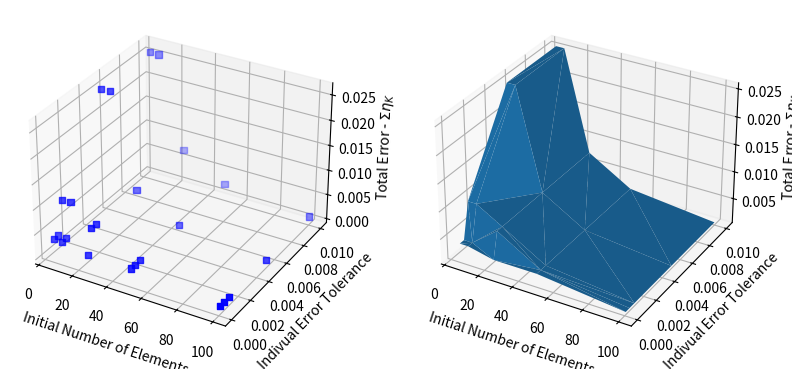
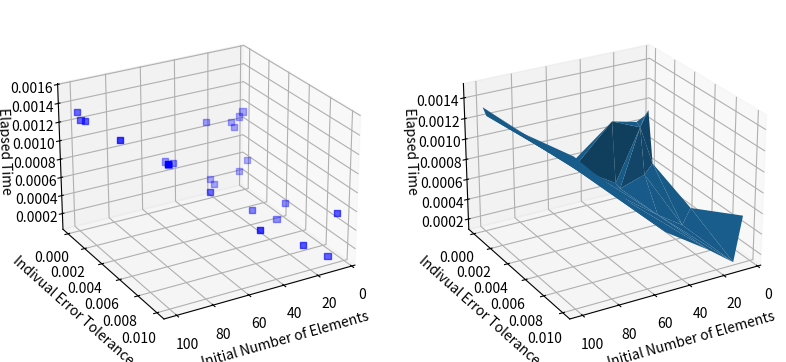
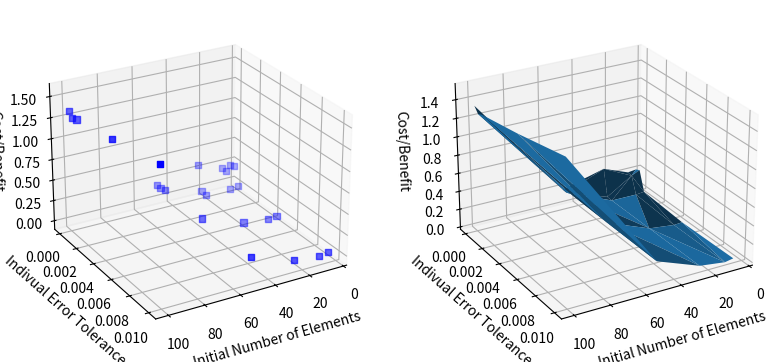

Write the Python code that produced these figures, in order.
#!/usr/bin/env python3
# -*- coding: utf-8 -*-
"""
Created on Fri Dec 31 15:14:01 2021

@author: luishatashita
"""

# support libraries

import numpy as np
import numpy.linalg as linalg
import matplotlib.pyplot as plt
# from mpl_toolkits.mplot3d import Axes3D
import pandas as pd
import time

# ----------------------------------------------------------------------------
#                               Observations
# ----------------------------------------------------------------------------
# 1 - This script diverges from the first one by the usage of another error
# estimator
# 2 - However, the variables will still be the same to reduce the effort 
# necessary for implementation
#
# ----------------------------------------------------------------------------
#                       final results matrix scheme
# ----------------------------------------------------------------------------
# results_matrix = {
#        Ne: {
#            tol_e: {
#                final_iteration: ... ,
#                elapsed_time: ... ,
#                etaK: ... ,
#                total_error: ... ,
#                },
#            },
#     }
# ----------------------------------------------------------------------------

ne_array = [5, 10, 25, 50, 100]
tol_e_array = [0.01, 0.005, 0.001, 0.0005, 0.0001]

# initialize eval_matrix dictionary
eval_matrix = {}
eval_array = []

for Ne in ne_array:
    for tol_e in tol_e_array:
        
        success_flag = False
        
        eval_matrix.setdefault(str(Ne), {}).setdefault(str(tol_e), {})
        
        print(f"\n--- Ne: {Ne} --- tol_e: {tol_e} ---")
        
        # initial hypothesis
        
        acc_time_all = 0
        acc_time_uni = 0
        
        tic_all = time.perf_counter()
        
        # Ne = 5
        
        N = Ne + 1
        Lx = 1
        dx = Lx/(N-1)
        
        # domain
        
        x = np.linspace(0, Lx, N) # split the domain into Ne elements
        
        # matrices for the linear system Au = b
        
        A = np.zeros((N, N))
        b = np.zeros((N, 1))
        
        # populate the rigidity matrix and the charge vector
        # python utilises zero indexing
        
        for i in range(0, N-1):
            B_e_i = x[i+1] - x[i] # jacobian
            A[i, i] = A[i,i] + np.power(B_e_i,-1)
            A[i, i+1] = A[i, i+1] - np.power(B_e_i,-1)
            A[i+1, i] = A[i+1, i] - np.power(B_e_i,-1)
            A[i+1, i+1] = A[i+1, i+1] + np.power(B_e_i,-1)
            b[i, 0] = b[i, 0] - B_e_i/2
            b[i+1, 0] = b[i+1, 0] - B_e_i/2
        
        # boundary values
        # assure the boundary values readequating the rigidity matrix first
        
        A[0, 0] = 1
        A[0, 1] = 0
        A[N-1, N-1] = 1
        A[N-1, N-2] = 0
        b[0, 0] = 1 # u(0) = 1
        b[N-1, 0] = 1 # u(1) = 1
        
        # solving the system, through u = A^-1.b
        
        u = linalg.inv(A).dot(b)
        
        toc_all = time.perf_counter()
        
        acc_time_all += toc_all - tic_all
        
        indexdp_values = [0]
        
        #-----------------------------------------------------------------------------
        # error estimator
        #-----------------------------------------------------------------------------
        
        tic_all = time.perf_counter()
        
        # initial hypothesis
        
        # tol_e = 0.001
        max_iteration = 100
        
        # creating empty arrays for error vectors
        
        xe = np.zeros((N-3))
        r2 = np.zeros((N-3))
        R2 = np.zeros((N-3))
        etaK = np.zeros((N-3))
        
        # loop through elements where the error estimator expression is valid
        # from elements 1 to Ne-1
        
        for i in range(1,N-2):
            B_e_i = x[i+1] - x[i] # jacobian, in this case the h_K
            xe[i-1] = (x[i+1] - x[i])/2 + x[i]
            r2[i-1] = B_e_i
            R2[i-1] = np.power((-u[i-1,0] + 2*u[i,0] - u[i+1,0]),2) + np.power((-u[i,0] + 2*u[i+1,0] - u[i+2,0]),2)
            etaK[i-1] = np.sqrt(B_e_i**4*r2[i-1] + B_e_i**3*R2[i-1]) # NEW etaK, h^4*r^2 and h^3*R^2
        
        toc_all = time.perf_counter()
        
        acc_time_all += toc_all - tic_all
        
        array_results = [[Ne, np.average(etaK), np.sum(etaK), 1, 0]]
        
        #-----------------------------------------------------------------------------
        # adaptive meshing
        #-----------------------------------------------------------------------------
        
        iteration = 1
        
        etaK_tmp_uni = etaK
        sum_tmp_uni = np.sum(etaK_tmp_uni)
        Ne_tmp_uni = Ne
        
        while iteration <= max_iteration:
            
            tic_uni = time.perf_counter()
            
            if max(etaK_tmp_uni) < tol_e:
                final_it = iteration - 1
                print(f"Iteracao final: {final_it}")
                toc_uni = time.perf_counter()
                acc_time_uni += toc_uni - tic_uni
                total_time = acc_time_all + acc_time_uni
                print(f"Total error: {sum_tmp_uni}")
                print(f"Elapsed time: {total_time}s")
                
                success_flag = True
                
                eval_matrix[str(Ne)][str(tol_e)] = {
                                'final_iteration': final_it,
                                'elapsed_time': total_time,
                                'etaK': etaK_tmp_uni,
                                'total_error': sum_tmp_uni,
                                }
                
                eval_array.append([Ne, tol_e, final_it, Ne_tmp_uni, sum_tmp_uni, total_time, total_time/sum_tmp_uni])
                
                break
            
            # mesh refinement - uniform
            N_tmp_uni = 2**iteration*Ne+1
            x_tmp_uni = np.linspace(0, Lx, N_tmp_uni)
            
            # solution of the new system equation - uniform
            A_tmp_uni = np.zeros((N_tmp_uni, N_tmp_uni))
            b_tmp_uni = np.zeros((N_tmp_uni, 1))
             
            for i in range(0, N_tmp_uni-1):
                B_e_i = x_tmp_uni[i+1] - x_tmp_uni[i] # jacobian
                A_tmp_uni[i, i] = A_tmp_uni[i,i] + np.power(B_e_i,-1)
                A_tmp_uni[i, i+1] = A_tmp_uni[i, i+1] - np.power(B_e_i,-1)
                A_tmp_uni[i+1, i] = A_tmp_uni[i+1, i] - np.power(B_e_i,-1)
                A_tmp_uni[i+1, i+1] = A_tmp_uni[i+1, i+1] + np.power(B_e_i,-1)
                b_tmp_uni[i, 0] = b_tmp_uni[i, 0] - B_e_i/2
                b_tmp_uni[i+1, 0] = b_tmp_uni[i+1, 0] - B_e_i/2
             
            A_tmp_uni[0, 0] = 1
            A_tmp_uni[0, 1] = 0
            A_tmp_uni[N_tmp_uni-1, N_tmp_uni-1] = 1
            A_tmp_uni[N_tmp_uni-1, N_tmp_uni-2] = 0
            b_tmp_uni[0, 0] = 1 # u(0) = 1
            b_tmp_uni[N_tmp_uni-1, 0] = 1 # u(1) = 1
             
            u_tmp_uni = linalg.inv(A_tmp_uni).dot(b_tmp_uni)
            
            toc_uni = time.perf_counter()
            acc_time_uni += toc_uni - tic_uni
            
            tic_uni = time.perf_counter()
            
            # calculate the error estimator again through the mesh - uniform
            # xe_tmp_uni = np.zeros((N_tmp_uni-3))
            r2_tmp_uni = np.zeros((N_tmp_uni-3))
            R2_tmp_uni = np.zeros((N_tmp_uni-3))
            etaK_tmp_uni = np.zeros((N_tmp_uni-3))
        
            for i in range(1,N_tmp_uni-2):
                B_e_i = x_tmp_uni[i+1] - x_tmp_uni[i] # jacobian, in this case the h_K
                # xe_tmp_uni[i-1] = (x_tmp_uni[i+1] - x_tmp_uni[i])/2 + x_tmp_uni[i]
                r2_tmp_uni[i-1] = B_e_i
                R2_tmp_uni[i-1] = np.power((-u_tmp_uni[i-1,0] + 2*u_tmp_uni[i,0] - u_tmp_uni[i+1,0]),2) + np.power((-u_tmp_uni[i,0] + 2*u_tmp_uni[i+1,0] - u_tmp_uni[i+2,0]),2)
                etaK_tmp_uni[i-1] = np.sqrt(B_e_i**4*r2_tmp_uni[i-1] + B_e_i**3*R2_tmp_uni[i-1]) # NEW etaK, h^4*r^2 and h^3*R^2
            
            # save compilation of results to array_results
            # the results included are as follows for both meshes:
            # 1 - number of elements
            # 2 - average of individual error estimates
            # 3 - total error (sum of individual error estimates)
            # 4 - absolute error drop of total error (3, always comparing to the iteration 0)
            # 5 - relative error of total error (3, comparing to previous iteration)
                
            Ne_tmp_uni = N_tmp_uni-1
            avrg_tmp_uni = np.average(etaK_tmp_uni)
            sum_tmp_uni = np.sum(etaK_tmp_uni)
            # error_drop_rel_tmp_uni = abs(array_results[iteration-1][2] - sum_tmp_uni)/array_results[iteration-1][2] # relative error to previous iteration
            # error_drop_abs_tmp_uni = 1 - abs(array_results[0][2] - sum_tmp_uni)/array_results[0][2] # absolute error comparing to iteration 0
            
            # array_results.append([Ne_tmp_uni, avrg_tmp_uni, sum_tmp_uni, error_drop_abs_tmp_uni, error_drop_rel_tmp_uni])
                
            # indexdp_values.append(iteration)
            
            # if max(etaK_tmp_uni) < tol_e:
            #     print(f"Iteracao final: {iteration}")
            #     toc_uni = time.perf_counter()
            #     acc_time_uni += toc_uni - tic_uni
            #     total_time = acc_time_all + acc_time_uni
            #     print(f"Total error: {sum_tmp_uni}")
            #     print(f"Elapsed time: {total_time}s")
                
            #     success_flag = True
                
            #     eval_matrix[str(Ne)][str(tol_e)] = {
            #                     'final_iteration': iteration,
            #                     'elapsed_time': total_time,
            #                     'etaK': etaK_tmp_uni,
            #                     'total_error': sum_tmp_uni,
            #                     }
                
            #     eval_array.append([Ne, tol_e, iteration, Ne_tmp_uni, sum_tmp_uni, total_time, total_time/sum_tmp_uni])
                
            #     break
            
            iteration += 1
            
            toc_uni = time.perf_counter()
            acc_time_uni += toc_uni - tic_uni
        
        # create results dataframe (df_results)
        # columndp_values = ["Uni N elmt", "Uni Avrg etaK", "Uni Sum etaK", "Uni Error Drop Abs", "Uni Error Drop Rel"]
        # df_results = pd.DataFrame(data = array_results, index = indexdp_values, columns = columndp_values)
        
        # print(df_results)
        
        if success_flag == False:
            print(f"\tMax iteration: {max_iteration} INSUFICIENT for >>> Ne: {Ne} --- tol_e: {tol_e} <<<")

columns_eval_array = ['Initial Ne', 'Individual tol_e', 'Final Iteration', 'Final Ne', 'Final Total Error', 'Elapsed Time', 'Cost_Benefit']

df = pd.DataFrame(data=eval_array, columns=columns_eval_array)

fig1 = plt.figure(1, figsize=plt.figaspect(0.5))
# plt.title('Comparison of Initial Parameters')

x = np.array(eval_array)[:,0] # Initial Ne
y = np.array(eval_array)[:,1] # Individual tol_e
z1 = np.array(eval_array)[:,4] # Total error > sum_tmp_uni

# Subplot 1 - Scatter data
ax1 = fig1.add_subplot(1, 2, 1, projection='3d')
ax1.scatter(x, y, z1, color='b', marker='s')
ax1.set_xlabel('Initial Number of Elements')
ax1.set_ylabel('Indivual Error Tolerance')
ax1.set_zlabel('Total Error - $\Sigma{\eta_K}$')

# Subplot 2 - Approximated surface
ax1 = fig1.add_subplot(1, 2, 2, projection='3d')
ax1.plot_trisurf(x, y, z1)
ax1.set_xlabel('Initial Number of Elements')
ax1.set_ylabel('Indivual Error Tolerance')
ax1.set_zlabel('Total Error - $\Sigma{\eta_K}$')

fig2 = plt.figure(2, figsize=plt.figaspect(0.5))
# plt.title('Comparison of Initial Parameters')

z2 = np.array(eval_array)[:,5] # Elapsed time > total_time

# Subplot 1 - Scatter data
ax2 = fig2.add_subplot(1, 2, 1, projection='3d')
ax2.scatter(x, y, z2, color='b', marker='s')
ax2.view_init(25, 60)
ax2.set_xlabel('Initial Number of Elements')
ax2.set_ylabel('Indivual Error Tolerance')
ax2.set_zlabel('Elapsed Time')

# Subplot 2 - Approximated surface
ax2 = fig2.add_subplot(1, 2, 2, projection='3d')
ax2.plot_trisurf(x, y, z2)
ax2.view_init(25, 60)
ax2.set_xlabel('Initial Number of Elements')
ax2.set_ylabel('Indivual Error Tolerance')
ax2.set_zlabel('Elapsed Time')

fig3 = plt.figure(3, figsize=plt.figaspect(0.5))
# plt.title('Comparison of Initial Parameters')

z3 = np.array(eval_array)[:,6] # Cost/Benefit ratio > total_time/sum_tmp_uni

# Subplot 1 - Scatter data
ax3 = fig3.add_subplot(1, 2, 1, projection='3d')
ax3.scatter(x, y, z3, color='b', marker='s')
ax3.view_init(25, 60)
ax3.set_xlabel('Initial Number of Elements')
ax3.set_ylabel('Indivual Error Tolerance')
ax3.set_zlabel('Cost/Benefit')

# Subplot 2 - Approximated surface
ax3 = fig3.add_subplot(1, 2, 2, projection='3d')
ax3.plot_trisurf(x, y, z3)
ax3.view_init(25, 60)
ax3.set_xlabel('Initial Number of Elements')
ax3.set_ylabel('Indivual Error Tolerance')
ax3.set_zlabel('Cost/Benefit')

plt.show()